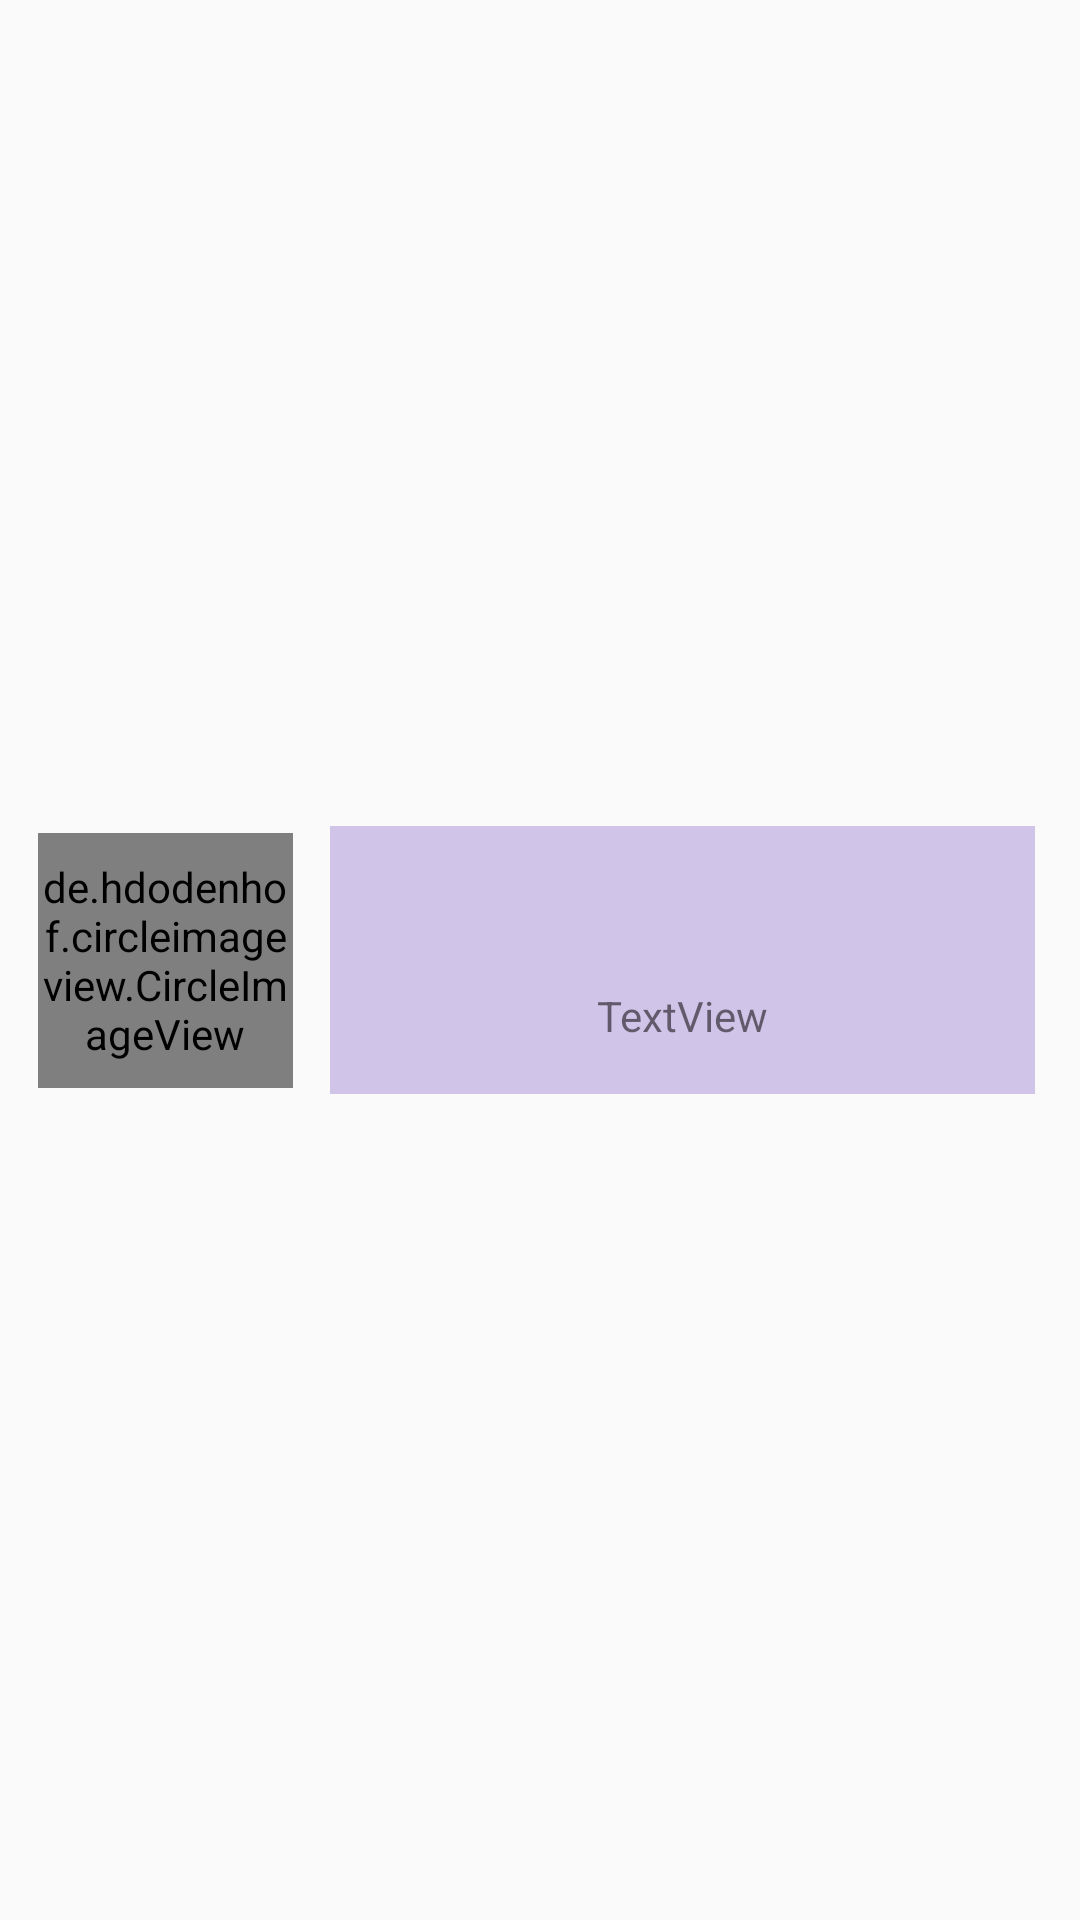

Here is an Android app screen rendered from its layout file. Give the layout XML and the strings, colors and styles it references.
<!-- AndroidManifest.xml: application theme Theme.AppCompat.Light.NoActionBar -->
<!-- res/layout/members_items.xml -->
<?xml version="1.0" encoding="utf-8"?>
<androidx.constraintlayout.widget.ConstraintLayout xmlns:android="http://schemas.android.com/apk/res/android"
    xmlns:app="http://schemas.android.com/apk/res-auto"
    xmlns:tools="http://schemas.android.com/tools"
    android:layout_width="match_parent"
    android:layout_height="wrap_content"
    android:background="?attr/backg">

    <de.hdodenhof.circleimageview.CircleImageView

        android:id="@+id/imageView5"
        android:layout_width="85dp"
        android:layout_height="85dp"
        android:layout_marginStart="20dp"
        android:layout_marginLeft="20dp"

        android:layout_marginTop="15dp"
        android:layout_marginEnd="20dp"
        android:layout_marginRight="20dp"
        android:layout_marginBottom="15dp"
        android:clickable="false"
        android:scaleType="centerCrop"
        android:src="@drawable/ic_user"
        app:civ_border_color="@color/colorPrimary"
        app:civ_border_width="3dp"
        app:layout_constraintBottom_toBottomOf="parent"
        app:layout_constraintEnd_toStartOf="@+id/innerConst"
        app:layout_constraintHorizontal_bias="0.5"
        app:layout_constraintStart_toStartOf="parent"
        app:layout_constraintTop_toTopOf="parent"
        tools:ignore="MissingConstraints" />

    <androidx.constraintlayout.widget.ConstraintLayout
        android:id="@+id/innerConst"
        android:layout_width="match_parent"
        android:layout_height="wrap_content"
        android:layout_marginStart="110dp"
        android:layout_marginLeft="110dp"
        android:layout_marginTop="15dp"
        android:layout_marginEnd="15dp"
        android:layout_marginRight="15dp"
        android:layout_marginBottom="15dp"
        android:background="#D1C4E9"
        app:layout_constraintBottom_toBottomOf="parent"
        app:layout_constraintEnd_toEndOf="parent"
        app:layout_constraintStart_toStartOf="parent"
        app:layout_constraintTop_toTopOf="parent">

        <TextView
            android:id="@+id/nameItem"
            android:layout_width="0dp"
            android:layout_height="wrap_content"
            android:background="?attr/primary"
            android:gravity="center_horizontal"
            android:paddingTop="5dp"
            android:paddingBottom="5dp"
            android:textColor="@color/colorWhite"
            android:textSize="20sp"
            app:layout_constraintEnd_toEndOf="parent"
            app:layout_constraintStart_toEndOf="@+id/divider15"
            app:layout_constraintTop_toTopOf="parent" />

        

        <View
            android:id="@+id/divider15"
            android:layout_width="1.5dp"
            android:layout_height="86dp"
            android:layout_marginTop="1dp"

            android:layout_marginBottom="1dp"
            android:background="?attr/secondary"
            app:layout_constraintBottom_toBottomOf="parent"
            app:layout_constraintStart_toStartOf="parent"
            app:layout_constraintTop_toTopOf="parent" />

        <View
            android:id="@+id/divider22"
            android:layout_width="1.5dp"
            android:layout_height="0dp"
            android:background="?attr/secondary"
            app:layout_constraintBottom_toTopOf="@+id/divider14"
            app:layout_constraintStart_toStartOf="parent"
            app:layout_constraintTop_toBottomOf="@+id/divider21" />

        <View
            android:id="@+id/divider23"
            android:layout_width="1.5dp"
            android:layout_height="0dp"
            android:background="?attr/secondary"
            app:layout_constraintBottom_toTopOf="@+id/divider14"
            app:layout_constraintEnd_toEndOf="parent"
            app:layout_constraintTop_toBottomOf="@+id/divider21" />

        <View
            android:id="@+id/divider14"
            android:layout_width="match_parent"
            android:layout_height="1.5dp"
            android:background="?attr/secondary"
            app:layout_constraintBottom_toBottomOf="parent"
            app:layout_constraintEnd_toEndOf="parent"
            app:layout_constraintStart_toStartOf="parent" />

        <View
            android:id="@+id/divider21"
            android:layout_width="match_parent"
            android:layout_height="1.5dp"
            android:background="?attr/secondary"
            app:layout_constraintEnd_toEndOf="parent"
            app:layout_constraintStart_toStartOf="parent"
            app:layout_constraintTop_toTopOf="parent" />

        <View
            android:id="@+id/divider30"
            android:layout_width="0dp"
            android:layout_height="1.5dp"
            android:background="?attr/secondary"
            android:paddingTop="5dp"
            android:paddingBottom="5dp"
            app:layout_constraintEnd_toStartOf="@+id/divider23"
            app:layout_constraintStart_toEndOf="@+id/divider15"
            app:layout_constraintTop_toBottomOf="@+id/nameItem" />

        <TextView
            android:id="@+id/emailTextView"
            android:layout_width="wrap_content"
            android:layout_height="wrap_content"
            android:layout_marginTop="15dp"
            android:layout_marginBottom="15dp"
            android:autoLink="none"
            android:text="TextView"
            android:textSize="14sp"
            app:layout_constraintBottom_toTopOf="@+id/divider14"
            app:layout_constraintEnd_toStartOf="@+id/divider23"
            app:layout_constraintHorizontal_bias="0.5"
            app:layout_constraintStart_toEndOf="@+id/divider15"
            app:layout_constraintTop_toBottomOf="@+id/divider30" />


    </androidx.constraintlayout.widget.ConstraintLayout>
</androidx.constraintlayout.widget.ConstraintLayout>
<!-- resources referenced by this layout -->
<resources>
  <color name="colorPrimary">#424242</color>
  <color name="colorWhite">#FFFFFF</color>
  <string name="profilepic">profilePic</string>
</resources>
